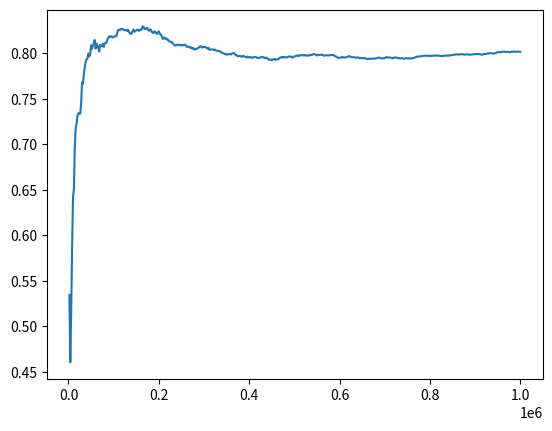

Write Python code to recreate this figure.
from random import randint
from math import pow
import matplotlib.pyplot as plt

def convert(B):
    f = 0
    base = 1
    for i in range(0, len(B)):
        f += base * B[i]
        base *= 2
    return f

def genRandom(n):
    b=[]
    for i in range(0,10):
        b.append(randint(0,1))
    return b

n = 10
alpha = 0.25
numerator = 0
denominator = 0
Z = 128
p = 1
l =[]
t = []
for i in range(0, 1000000):
    B = genRandom(n)
    f = convert(B)
    pf = (1-alpha)/(1+alpha) * pow(alpha, abs(Z - f))
    denominator += pf
    if B[7] == 1:
        numerator += pf
    if denominator > 0:
        p = numerator / denominator
    if (i+1) % 2000 == 0:
        #print p
        t.append(i)
        l.append(p)

plt.plot(t,l)
plt.show()